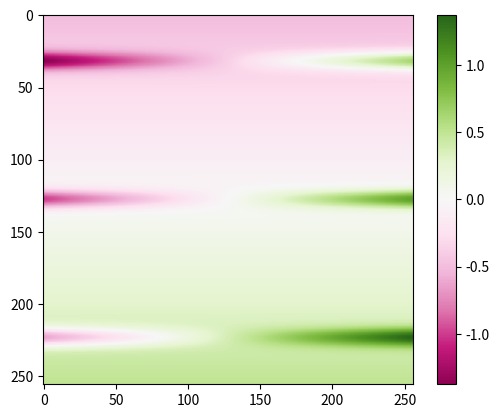

Here is the Python script that generated this plot:
import numpy as np
from matplotlib.colors import ListedColormap
import json
import matplotlib.colors as mcolors
#import matplotlib.pyplot as plt
import matplotlib.cm as cm
import matplotlib as mpl


def _register_cmap(name, cmap):
    """Register *cmap* under *name* across Matplotlib versions."""
    colormap_registry = getattr(mpl, "colormaps", None)
    if colormap_registry is not None:
        try:
            return colormap_registry[name]
        except KeyError:
            pass

    cmap_dict = getattr(cm, "cmap_d", None)
    if cmap_dict is not None and name in cmap_dict:
        return cmap_dict[name]

    register = getattr(cm, "register_cmap", None)
    if callable(register):
        register(name=name, cmap=cmap)
    elif colormap_registry is not None:
        colormap_registry.register(cmap, name=name)
    else:
        raise AttributeError("matplotlib does not expose a colormap registration API")

    return cmap

colors_vanimo = np.array(
          [[1, 0.80346, 0.99215],      
           [0.99397, 0.79197, 0.98374],      
           [0.98791, 0.78052, 0.97535],      
           [0.98185, 0.7691, 0.96699],      
           [0.97578, 0.75774, 0.95867],      
           [0.96971, 0.74643, 0.95037],      
           [0.96363, 0.73517, 0.94211],      
           [0.95755, 0.72397, 0.93389],      
           [0.95147, 0.71284, 0.9257],      
           [0.94539, 0.70177, 0.91756],      
           [0.93931, 0.69077, 0.90945],      
           [0.93322, 0.67984, 0.90137],      
           [0.92713, 0.66899, 0.89334],      
           [0.92104, 0.65821, 0.88534],      
           [0.91495, 0.64751, 0.87738],      
           [0.90886, 0.63689, 0.86946],      
           [0.90276, 0.62634, 0.86158],      
           [0.89666, 0.61588, 0.85372],      
           [0.89055, 0.60551, 0.84591],      
           [0.88444, 0.59522, 0.83813],      
           [0.87831, 0.58503, 0.83039],      
           [0.87219, 0.57491, 0.82268],      
           [0.86605, 0.5649, 0.815],      
           [0.8599, 0.55499, 0.80736],      
           [0.85373, 0.54517, 0.79974],      
           [0.84756, 0.53544, 0.79216],      
           [0.84138, 0.52583, 0.78461],      
           [0.83517, 0.5163, 0.77709],      
           [0.82896, 0.5069, 0.76959],      
           [0.82272, 0.49761, 0.76212],      
           [0.81647, 0.48841, 0.75469],      
           [0.81018, 0.47934, 0.74728],      
           [0.80389, 0.47038, 0.7399],      
           [0.79757, 0.46154, 0.73255],      
           [0.79123, 0.45283, 0.72522],      
           [0.78487, 0.44424, 0.71792],      
           [0.77847, 0.43578, 0.71064],      
           [0.77206, 0.42745, 0.70339],      
           [0.76562, 0.41925, 0.69617],      
           [0.75914, 0.41118, 0.68897],      
           [0.75264, 0.40327, 0.68179],      
           [0.74612, 0.39549, 0.67465],      
           [0.73957, 0.38783, 0.66752],      
           [0.73297, 0.38034, 0.66041],      
           [0.72634, 0.37297, 0.65331],      
           [0.71967, 0.36575, 0.64623],      
           [0.71293, 0.35864, 0.63915],      
           [0.70615, 0.35166, 0.63206],      
           [0.69929, 0.34481, 0.62496],      
           [0.69236, 0.33804, 0.61782],      
           [0.68532, 0.33137, 0.61064],      
           [0.67817, 0.32479, 0.6034],      
           [0.67091, 0.3183, 0.59609],      
           [0.66351, 0.31184, 0.5887],      
           [0.65598, 0.30549, 0.58123],      
           [0.64828, 0.29917, 0.57366],      
           [0.64045, 0.29289, 0.56599],      
           [0.63245, 0.28667, 0.55822],      
           [0.6243, 0.28051, 0.55035],      
           [0.61598, 0.27442, 0.54237],      
           [0.60752, 0.26838, 0.53428],      
           [0.59889, 0.2624, 0.5261],      
           [0.59012, 0.25648, 0.51782],      
           [0.5812, 0.25063, 0.50944],      
           [0.57214, 0.24483, 0.50097],      
           [0.56294, 0.23914, 0.4924],      
           [0.55359, 0.23348, 0.48376],      
           [0.54413, 0.22795, 0.47505],      
           [0.53454, 0.22245, 0.46623],      
           [0.52483, 0.21706, 0.45736],      
           [0.51501, 0.21174, 0.44843],      
           [0.50508, 0.20651, 0.43942],      
           [0.49507, 0.20131, 0.43036],      
           [0.48495, 0.19628, 0.42125],      
           [0.47476, 0.19128, 0.4121],      
           [0.4645, 0.18639, 0.4029],      
           [0.45415, 0.18157, 0.39367],      
           [0.44376, 0.17688, 0.38441],      
           [0.43331, 0.17225, 0.37513],      
           [0.42282, 0.16773, 0.36585],      
           [0.41232, 0.16332, 0.35655],      
           [0.40178, 0.15897, 0.34726],      
           [0.39125, 0.15471, 0.33796],      
           [0.38071, 0.15058, 0.32869],      
           [0.37017, 0.14651, 0.31945],      
           [0.35969, 0.14258, 0.31025],      
           [0.34923, 0.13872, 0.30106],      
           [0.33883, 0.13499, 0.29196],      
           [0.32849, 0.13133, 0.28293],      
           [0.31824, 0.12778, 0.27396],      
           [0.30808, 0.12431, 0.26508],      
           [0.29805, 0.12097, 0.25631],      
           [0.28815, 0.11778, 0.24768],      
           [0.27841, 0.11462, 0.23916],      
           [0.26885, 0.11169, 0.23079],      
           [0.25946, 0.10877, 0.22259],      
           [0.25025, 0.10605, 0.21455],      
           [0.24131, 0.10341, 0.20673],      
           [0.23258, 0.10086, 0.19905],      
           [0.2241, 0.098494, 0.19163],      
           [0.21593, 0.096182, 0.18443],      
           [0.20799, 0.094098, 0.17748],      
           [0.20032, 0.092102, 0.17072],      
           [0.19299, 0.09021, 0.16425],      
           [0.18596, 0.088461, 0.15799],      
           [0.17918, 0.086861, 0.15197],      
           [0.17272, 0.08531, 0.14623],      
           [0.16658, 0.084017, 0.14075],      
           [0.1607, 0.082745, 0.13546],      
           [0.15515, 0.081683, 0.13049],      
           [0.1499, 0.080653, 0.1257],      
           [0.14493, 0.07978, 0.12112],      
           [0.1402, 0.079037, 0.11685],      
           [0.13578, 0.078426, 0.11282],      
           [0.13168, 0.077944, 0.10894],      
           [0.12782, 0.077586, 0.10529],      
           [0.12422, 0.077332, 0.1019],      
           [0.12091, 0.077161, 0.098724],      
           [0.11793, 0.077088, 0.095739],      
           [0.11512, 0.077124, 0.092921],      
           [0.11267, 0.077278, 0.090344],      
           [0.11042, 0.077557, 0.087858],      
           [0.10835, 0.077968, 0.085431],      
           [0.10665, 0.078516, 0.083233],      
           [0.105, 0.079207, 0.081185],      
           [0.10368, 0.080048, 0.079202],      
           [0.10245, 0.081036, 0.077408],      
           [0.10143, 0.082173, 0.075793],      
           [0.1006, 0.083343, 0.074344],      
           [0.099957, 0.084733, 0.073021],      
           [0.099492, 0.086174, 0.071799],      
           [0.099204, 0.087868, 0.070716],      
           [0.099092, 0.089631, 0.069813],      
           [0.099154, 0.091582, 0.069047],      
           [0.099384, 0.093597, 0.068337],      
           [0.099759, 0.095871, 0.067776],      
           [0.10029, 0.098368, 0.067351],      
           [0.10099, 0.101, 0.067056],      
           [0.10185, 0.1039, 0.066891],      
           [0.1029, 0.10702, 0.066853],      
           [0.10407, 0.11031, 0.066942],      
           [0.10543, 0.1138, 0.067155],      
           [0.10701, 0.1175, 0.067485],      
           [0.10866, 0.12142, 0.067929],      
           [0.11059, 0.12561, 0.06849],      
           [0.11265, 0.12998, 0.069162],      
           [0.11483, 0.13453, 0.069842],      
           [0.11725, 0.13923, 0.07061],      
           [0.11985, 0.14422, 0.071528],      
           [0.12259, 0.14937, 0.072403],      
           [0.12558, 0.15467, 0.073463],      
           [0.12867, 0.16015, 0.074429],      
           [0.13196, 0.16584, 0.075451],      
           [0.1354, 0.17169, 0.076499],      
           [0.13898, 0.17771, 0.077615],      
           [0.14273, 0.18382, 0.078814],      
           [0.14658, 0.1901, 0.080098],      
           [0.15058, 0.19654, 0.081473],      
           [0.15468, 0.20304, 0.08282],      
           [0.15891, 0.20968, 0.084315],      
           [0.16324, 0.21644, 0.085726],      
           [0.16764, 0.22326, 0.087378],      
           [0.17214, 0.23015, 0.088955],      
           [0.17673, 0.23717, 0.090617],      
           [0.18139, 0.24418, 0.092314],      
           [0.18615, 0.25132, 0.094071],      
           [0.19092, 0.25846, 0.095839],      
           [0.19578, 0.26567, 0.097702],      
           [0.20067, 0.2729, 0.099539],      
           [0.20564, 0.28016, 0.10144],      
           [0.21062, 0.28744, 0.10342],      
           [0.21565, 0.29475, 0.10534],      
           [0.22072, 0.30207, 0.10737],      
           [0.22579, 0.30942, 0.10942],      
           [0.23087, 0.31675, 0.11146],      
           [0.236, 0.32407, 0.11354],      
           [0.24112, 0.3314, 0.11563],      
           [0.24625, 0.33874, 0.11774],      
           [0.25142, 0.34605, 0.11988],      
           [0.25656, 0.35337, 0.12202],      
           [0.26171, 0.36065, 0.12422],      
           [0.26686, 0.36793, 0.12645],      
           [0.272, 0.37519, 0.12865],      
           [0.27717, 0.38242, 0.13092],      
           [0.28231, 0.38964, 0.13316],      
           [0.28741, 0.39682, 0.13541],      
           [0.29253, 0.40398, 0.13773],      
           [0.29763, 0.41111, 0.13998],      
           [0.30271, 0.4182, 0.14232],      
           [0.30778, 0.42527, 0.14466],      
           [0.31283, 0.43231, 0.14699],      
           [0.31787, 0.43929, 0.14937],      
           [0.32289, 0.44625, 0.15173],      
           [0.32787, 0.45318, 0.15414],      
           [0.33286, 0.46006, 0.1566],      
           [0.33781, 0.46693, 0.15904],      
           [0.34276, 0.47374, 0.16155],      
           [0.34769, 0.48054, 0.16407],      
           [0.3526, 0.48733, 0.16661],      
           [0.35753, 0.4941, 0.16923],      
           [0.36245, 0.50086, 0.17185],      
           [0.36738, 0.50764, 0.17458],      
           [0.37234, 0.51443, 0.17738],      
           [0.37735, 0.52125, 0.18022],      
           [0.38238, 0.52812, 0.18318],      
           [0.38746, 0.53505, 0.18626],      
           [0.39261, 0.54204, 0.18942],      
           [0.39783, 0.54911, 0.19272],      
           [0.40311, 0.55624, 0.19616],      
           [0.40846, 0.56348, 0.1997],      
           [0.4139, 0.57078, 0.20345],      
           [0.41942, 0.57819, 0.20734],      
           [0.42503, 0.5857, 0.2114],      
           [0.43071, 0.59329, 0.21565],      
           [0.43649, 0.60098, 0.22009],      
           [0.44237, 0.60878, 0.2247],      
           [0.44833, 0.61667, 0.22956],      
           [0.45439, 0.62465, 0.23468],      
           [0.46053, 0.63274, 0.23997],      
           [0.46679, 0.64092, 0.24553],      
           [0.47313, 0.64921, 0.25138],      
           [0.47959, 0.6576, 0.25745],      
           [0.48612, 0.66608, 0.26382],      
           [0.49277, 0.67466, 0.27047],      
           [0.49951, 0.68335, 0.2774],      
           [0.50636, 0.69213, 0.28464],      
           [0.51331, 0.70101, 0.2922],      
           [0.52035, 0.70998, 0.30008],      
           [0.5275, 0.71905, 0.30828],      
           [0.53474, 0.72821, 0.31682],      
           [0.54207, 0.73747, 0.32567],      
           [0.5495, 0.74682, 0.33491],      
           [0.55702, 0.75625, 0.34443],      
           [0.56461, 0.76577, 0.35434],      
           [0.5723, 0.77537, 0.36457],      
           [0.58006, 0.78506, 0.37515],      
           [0.58789, 0.79482, 0.38607],      
           [0.59581, 0.80465, 0.39734],      
           [0.60379, 0.81455, 0.40894],      
           [0.61182, 0.82453, 0.42086],      
           [0.61991, 0.83457, 0.43311],      
           [0.62805, 0.84467, 0.44566],      
           [0.63623, 0.85482, 0.45852],      
           [0.64445, 0.86503, 0.47168],      
           [0.6527, 0.8753, 0.48511],      
           [0.66099, 0.88562, 0.49882],      
           [0.6693, 0.89599, 0.51278],      
           [0.67763, 0.90641, 0.52699],      
           [0.68597, 0.91687, 0.54141],      
           [0.69432, 0.92738, 0.55605],      
           [0.70269, 0.93794, 0.5709],      
           [0.71107, 0.94855, 0.58593],      
           [0.71945, 0.9592, 0.60112],      
           [0.72782, 0.96989, 0.61646],      
           [0.7362, 0.98063, 0.63191],      
           [0.74458, 0.99141, 0.64748]])   

# -------- vanimo and vanimo_inv
vanimo_cmap = ListedColormap( colors_vanimo, name='vanimo')
_register_cmap(name='vanimo', cmap=vanimo_cmap)
vanimo_cmap_inv = ListedColormap( colors_vanimo[::-1], name='vanimo_r')
_register_cmap(name='vanimo_r', cmap=vanimo_cmap_inv)

# -------- Invert PiYG
# original_cmap = mpl.cm.get_cmap('PiYG')
# colors = original_cmap(np.linspace(0, 1, 256))
# inverted_colors = colors[::-1]
# PiYG_inv = mpl.colors.LinearSegmentedColormap.from_list('PiYG_inv', inverted_colors)
# mpl.colormaps.register(PiYG_inv)


def create_diverging_map(cmap_name1, cmap_name2, n_colors_per_half=128, name_suffix="_div"):
    """
    Creates a diverging colormap from two sequential colormaps.
    Assumes cmap_name1 goes Color1 -> White (or light center)
    Assumes cmap_name2 goes White (or light center) -> Color2
    """
    cmap1 = cm.get_cmap(cmap_name1)
    cmap2 = cm.get_cmap(cmap_name2)

    # Get colors from each colormap half
    # For cmap1 (e.g., BuGn_r: Green->White), we take the whole map
    colors1 = cmap1(np.linspace(0, 1, n_colors_per_half))
    # For cmap2 (e.g., PuRd: White->Purple), we take the whole map
    colors2 = cmap2(np.linspace(0, 1, n_colors_per_half))

    # Combine the color arrays.
    # If cmap1 ends at white and cmap2 starts at white, we can remove one white entry.
    # This ensures a single central white point.
    combined_colors = np.vstack((colors1[:-1], colors2[:])) # colors2[0] is skipped
    
    # Sanitize cmap names for the new name (remove _r, _r_div etc.)
    name1_clean = cmap_name1.replace('_r', 'R')
    name2_clean = cmap_name2.replace('_r', 'R')
    new_cmap_name = f"{name1_clean}-w-{name2_clean}{name_suffix}"
    
    new_cmap = mcolors.ListedColormap(combined_colors, name=new_cmap_name)
    _register_cmap(name=new_cmap_name, cmap=new_cmap)
    print(f"Registered colormap: {new_cmap_name}")
    return new_cmap

# Create and register your Purple-White-Green colormap: PuRd_r (Purple->White) and BuGn (White->Green)
PurpleWhiteGreen = create_diverging_map('PuRd_r', 'BuGn', name_suffix="")

# Create and register your Green-White-Purple colormap: BuGn_r (Green->White) and PuRd (White->Purple)
GreenWhitePurple = create_diverging_map('BuGn_r', 'PuRd', name_suffix="")


def generate_diverging_colormap(
    min, center, max, 
    gamma_neg, gamma_pos, 
    n_steps=16
):
    """
    Generate a diverging colormap from RGB parameters.
    
    Args:
        min_rgb:     [r,g,b] values for minimum (negative) side (0-1)
        center_rgb:  [r,g,b] values for center (0-1)
        max_rgb:     [r,g,b] values for maximum (positive) side (0-1)
        gamma_neg_rgb: [r,g,b] gamma values for negative side (>0)
        gamma_pos_rgb: [r,g,b] gamma values for positive side (>0)
        n_steps:     Number of sampling points in the colormap
        
    Returns:
        Tuple of (coarse_cmap_array, smooth_cmap) where:
        - coarse_cmap_array: Array of shape (n_steps, 3) with RGB values
        - smooth_cmap: ListedColormap with 256 interpolated steps
    """
    # Create lookup table for the colormap
    coarse_cmap = np.zeros((n_steps, 3))
    linspace = np.linspace(0, 1, n_steps)
    
    for i, val_norm in enumerate(linspace):
        if val_norm < 0.5:  # Negative part
            t = (0.5 - val_norm) / 0.5
            f = t ** gamma_neg
            coarse_cmap[i] = center + (min - center) * f
        else:  # Positive part
            x_interp = (val_norm - 0.5) / 0.5
            f = x_interp ** gamma_pos
            coarse_cmap[i] = center + (max - center) * f
    
    # Clip to valid RGB range
    coarse_cmap = np.clip(coarse_cmap, 0, 1)
    
    # Create smooth version
    #smooth_cmap,cmap = resample_colormap(coarse_cmap)
    
    return coarse_cmap  #, cmap

def resample_colormap(coarse_cmap, n_final=256, upload=True):
    """
    Resample a colormap to higher resolution using linear interpolation.
    
    Args:
        coarse_cmap: Array of shape (n,3) with RGB values
        n_final: Number of steps in output colormap
        
    Returns:
        ListedColormap with n_final steps
    """
    n_coarse = coarse_cmap.shape[0]
    x_coarse = np.linspace(0, 1, n_coarse)
    x_final = np.linspace(0, 1, n_final)
    resampled = np.zeros((n_final, 3))
    for i in range(3):  # R,G,B channels
        resampled[:, i] = np.interp(x_final, x_coarse, coarse_cmap[:, i])
    cmap = None
    if upload: cmap = ListedColormap(resampled)
    return resampled, cmap

def load_colormap_params(json_path):
    """
    Load colormap parameters from JSON file.
    
    Returns:
        Dict with keys: min, center, max, gamma_neg, gamma_pos
        Each value is a list of [r,g,b] values
    """
    with open(json_path) as f:
        params = json.load(f)
    
    try:
        # Try new format first
        return {
            'min': np.array(params['min']),
            'center': np.array(params['center']),
            'max': np.array(params['max']),
            'gamma_neg': np.array(params['gamma_neg']),
            'gamma_pos': np.array(params['gamma_pos'])
        }
    except KeyError:
        # Fall back to old format
        return {
            'min': np.array([params['min_r'], params['min_g'], params['min_b']]),
            'center': np.array([params['center_r'], params['center_g'], params['center_b']]),
            'max': np.array([params['max_r'], params['max_g'], params['max_b']]),
            'gamma_neg': np.array([params['gamma_neg_r'], params['gamma_neg_g'], params['gamma_neg_b']]),
            'gamma_pos': np.array([params['gamma_pos_r'], params['gamma_pos_g'], params['gamma_pos_b']])
        }

def save_colormap_params(params, json_path):
    """
    Save colormap parameters to JSON file.
    
    Args:
        params: Dict with keys: min, center, max, gamma_neg, gamma_pos
               Each value should be a list-like of [r,g,b] values
        json_path: Path to save JSON file
    """
    # Convert numpy arrays to lists if needed
    save_params = {}
    for key in ['min', 'center', 'max', 'gamma_neg', 'gamma_pos']:
        val = params[key]
        save_params[key] = val.tolist() if hasattr(val, 'tolist') else list(val)
    
    with open(json_path, 'w') as f:
        json.dump(save_params, f, indent=2)


if __name__ == "__main__":
    import matplotlib.pyplot as plt
    w=0.05
    xs = np.linspace(-1,1, 256)
    X,Y = np.meshgrid(xs,xs)
    E = np.exp(-(Y/w)**2)        * X \
      +  np.exp(-((Y-0.75)/w)**2) * X \
      +  np.exp(-((Y+0.75)/w)**2) * X \
      +  Y*0.5


    vmax=np.abs(E).max()
    vmin=-vmax

    plt.imshow(E, cmap='PiYG', vmin=vmin, vmax=vmax)
    plt.colorbar()
    plt.show()
